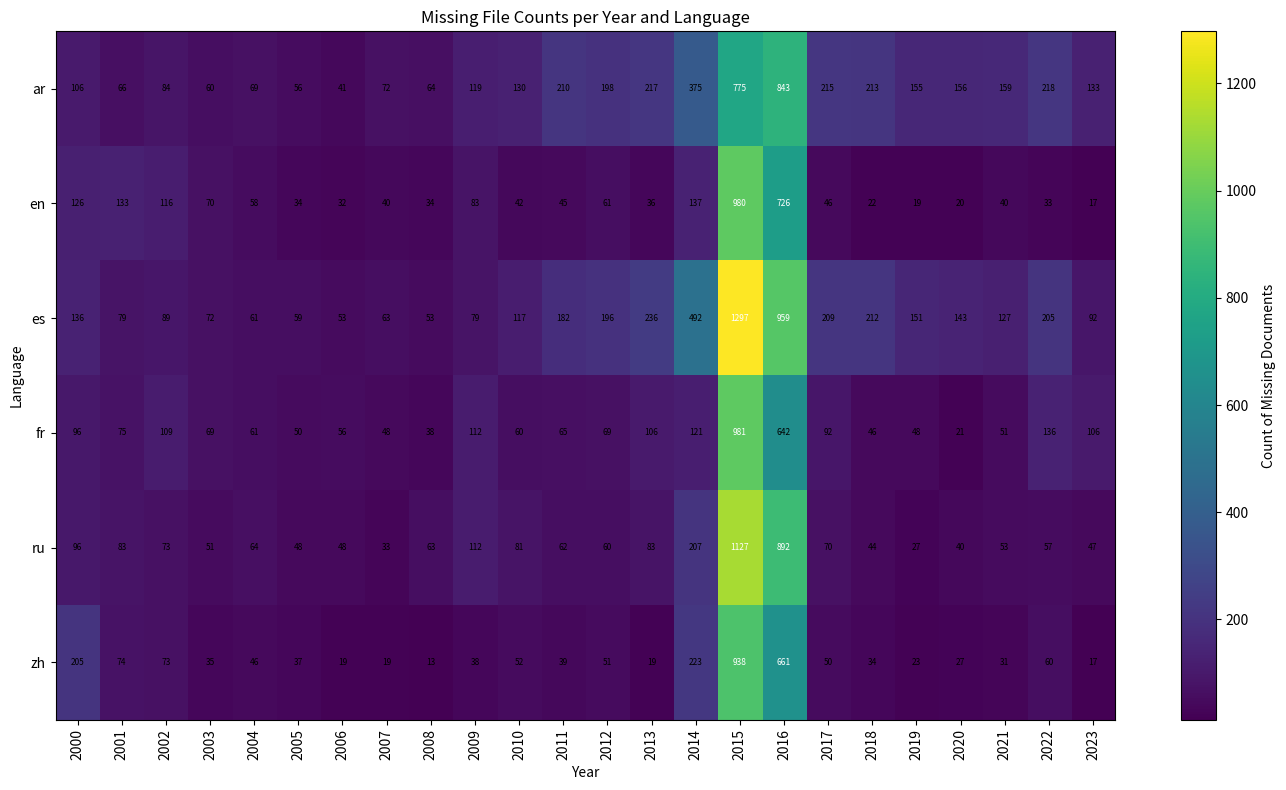

Generate this figure with matplotlib: (Note: this script raises an exception after producing the figure.)
import matplotlib.pyplot as plt
import pandas as pd
import numpy as np

# 数据
data_missing = {
    # "1974": {"ar": 1, "de": 1, "en": 1, "es": 1, "fr": 1, "ru": 1},
    # "1983": {"en": 1, "es": 1, "fr": 1, "ru": 1, "zh": 1},
    # "1985": {"ar": 31, "de": 31, "en": 31, "es": 13, "fr": 10, "ru": 31, "zh": 31},
    # "1986": {"ar": 14, "de": 14, "en": 14, "fr": 8, "ru": 14, "zh": 14},
    # "1992": {"ar": 35, "de": 63, "en": 60, "es": 36, "fr": 46, "ru": 60, "zh": 63},
    # "1993": {"ar": 81, "de": 277, "en": 189, "es": 77, "fr": 156, "ru": 237, "zh": 277},
    # "1994": {"ar": 6, "de": 14, "en": 4, "es": 3, "fr": 4, "ru": 7, "zh": 14},
    # "1995": {"ar": 1, "de": 3, "en": 2, "es": 2, "fr": 2, "ru": 1, "zh": 3},
    # "1996": {"ar": 4, "de": 7, "en": 1, "es": 4, "fr": 3, "ru": 2, "zh": 5},
    # "1997": {"ar": 1, "de": 15, "es": 3, "fr": 1, "ru": 1, "zh": 11},
    # "1998": {"ar": 3, "de": 38, "en": 4, "es": 3, "fr": 4, "ru": 3, "zh": 2},
    # "1999": {"ar": 22, "de": 521, "en": 17, "es": 17, "fr": 15, "ru": 11, "zh": 36},
    "2000": {"ar": 106, "en": 126, "es": 136, "fr": 96, "ru": 96, "zh": 205},
    "2001": {"ar": 66, "en": 133, "es": 79, "fr": 75, "ru": 83, "zh": 74},
    "2002": {"ar": 84, "en": 116, "es": 89, "fr": 109, "ru": 73, "zh": 73},
    "2003": {"ar": 60, "en": 70, "es": 72, "fr": 69, "ru": 51, "zh": 35},
    "2004": {"ar": 69, "en": 58, "es": 61, "fr": 61, "ru": 64, "zh": 46},
    "2005": {"ar": 56, "en": 34, "es": 59, "fr": 50, "ru": 48, "zh": 37},
    "2006": {"ar": 41, "en": 32, "es": 53, "fr": 56, "ru": 48, "zh": 19},
    "2007": {"ar": 72, "en": 40, "es": 63, "fr": 48, "ru": 33, "zh": 19},
    "2008": {"ar": 64, "en": 34, "es": 53, "fr": 38, "ru": 63, "zh": 13},
    "2009": {"ar": 119, "en": 83, "es": 79, "fr": 112, "ru": 112, "zh": 38},
    "2010": {"ar": 130, "en": 42, "es": 117, "fr": 60, "ru": 81, "zh": 52},
    "2011": {"ar": 210, "en": 45, "es": 182, "fr": 65, "ru": 62, "zh": 39},
    "2012": {"ar": 198, "en": 61, "es": 196, "fr": 69, "ru": 60, "zh": 51},
    "2013": {"ar": 217, "en": 36, "es": 236, "fr": 106, "ru": 83, "zh": 19},
    "2014": {"ar": 375, "en": 137, "es": 492, "fr": 121, "ru": 207, "zh": 223},
    "2015": {"ar": 775, "en": 980, "es": 1297, "fr": 981, "ru": 1127, "zh": 938},
    "2016": {"ar": 843, "en": 726, "es": 959, "fr": 642, "ru": 892, "zh": 661},
    "2017": {"ar": 215, "en": 46, "es": 209, "fr": 92, "ru": 70, "zh": 50},
    "2018": {"ar": 213, "en": 22, "es": 212, "fr": 46, "ru": 44, "zh": 34},
    "2019": {"ar": 155, "en": 19, "es": 151, "fr": 48, "ru": 27, "zh": 23},
    "2020": {"ar": 156, "en": 20, "es": 143, "fr": 21, "ru": 40, "zh": 27},
    "2021": {"ar": 159, "en": 40, "es": 127, "fr": 51, "ru": 53, "zh": 31},
    "2022": {"ar": 218, "en": 33, "es": 205, "fr": 136, "ru": 57, "zh": 60},
    "2023": {"ar": 133, "en": 17, "es": 92, "fr": 106, "ru": 47, "zh": 17},
    # "2024": {"de": 1},
    # "2025": {"ar": 1, "de": 2}
}

# 构造 DataFrame
df_missing = pd.DataFrame.from_dict(data_missing, orient='index').sort_index().fillna(0)
langs = ["ar","en","es","fr","ru","zh"]
df_missing = df_missing.reindex(columns=langs, fill_value=0)

# 绘制热力图
fig, ax = plt.subplots(figsize=(14, 8))
c = ax.imshow(df_missing.T, aspect='auto', interpolation='nearest', cmap='viridis')

# 设置坐标与标签
ax.set_xticks(np.arange(len(df_missing.index)))
ax.set_xticklabels(df_missing.index, rotation=90)
ax.set_yticks(np.arange(len(langs)))
ax.set_yticklabels(langs)

# 添加数值注释
for i in range(len(langs)):
    for j in range(len(df_missing.index)):
        val = int(df_missing.iloc[j, i])
        ax.text(j, i, str(val), ha='center', va='center', fontsize=6, color='white' if val > df_missing.values.max()*0.5 else 'black')

# 添加色条
fig.colorbar(c, ax=ax, label='Count of Missing Documents')

ax.set_title('Missing File Counts per Year and Language')
ax.set_xlabel('Year')
ax.set_ylabel('Language')
plt.tight_layout()
# plt.show()
plt.savefig(__file__.replace(".py",".pdf"), format="pdf")